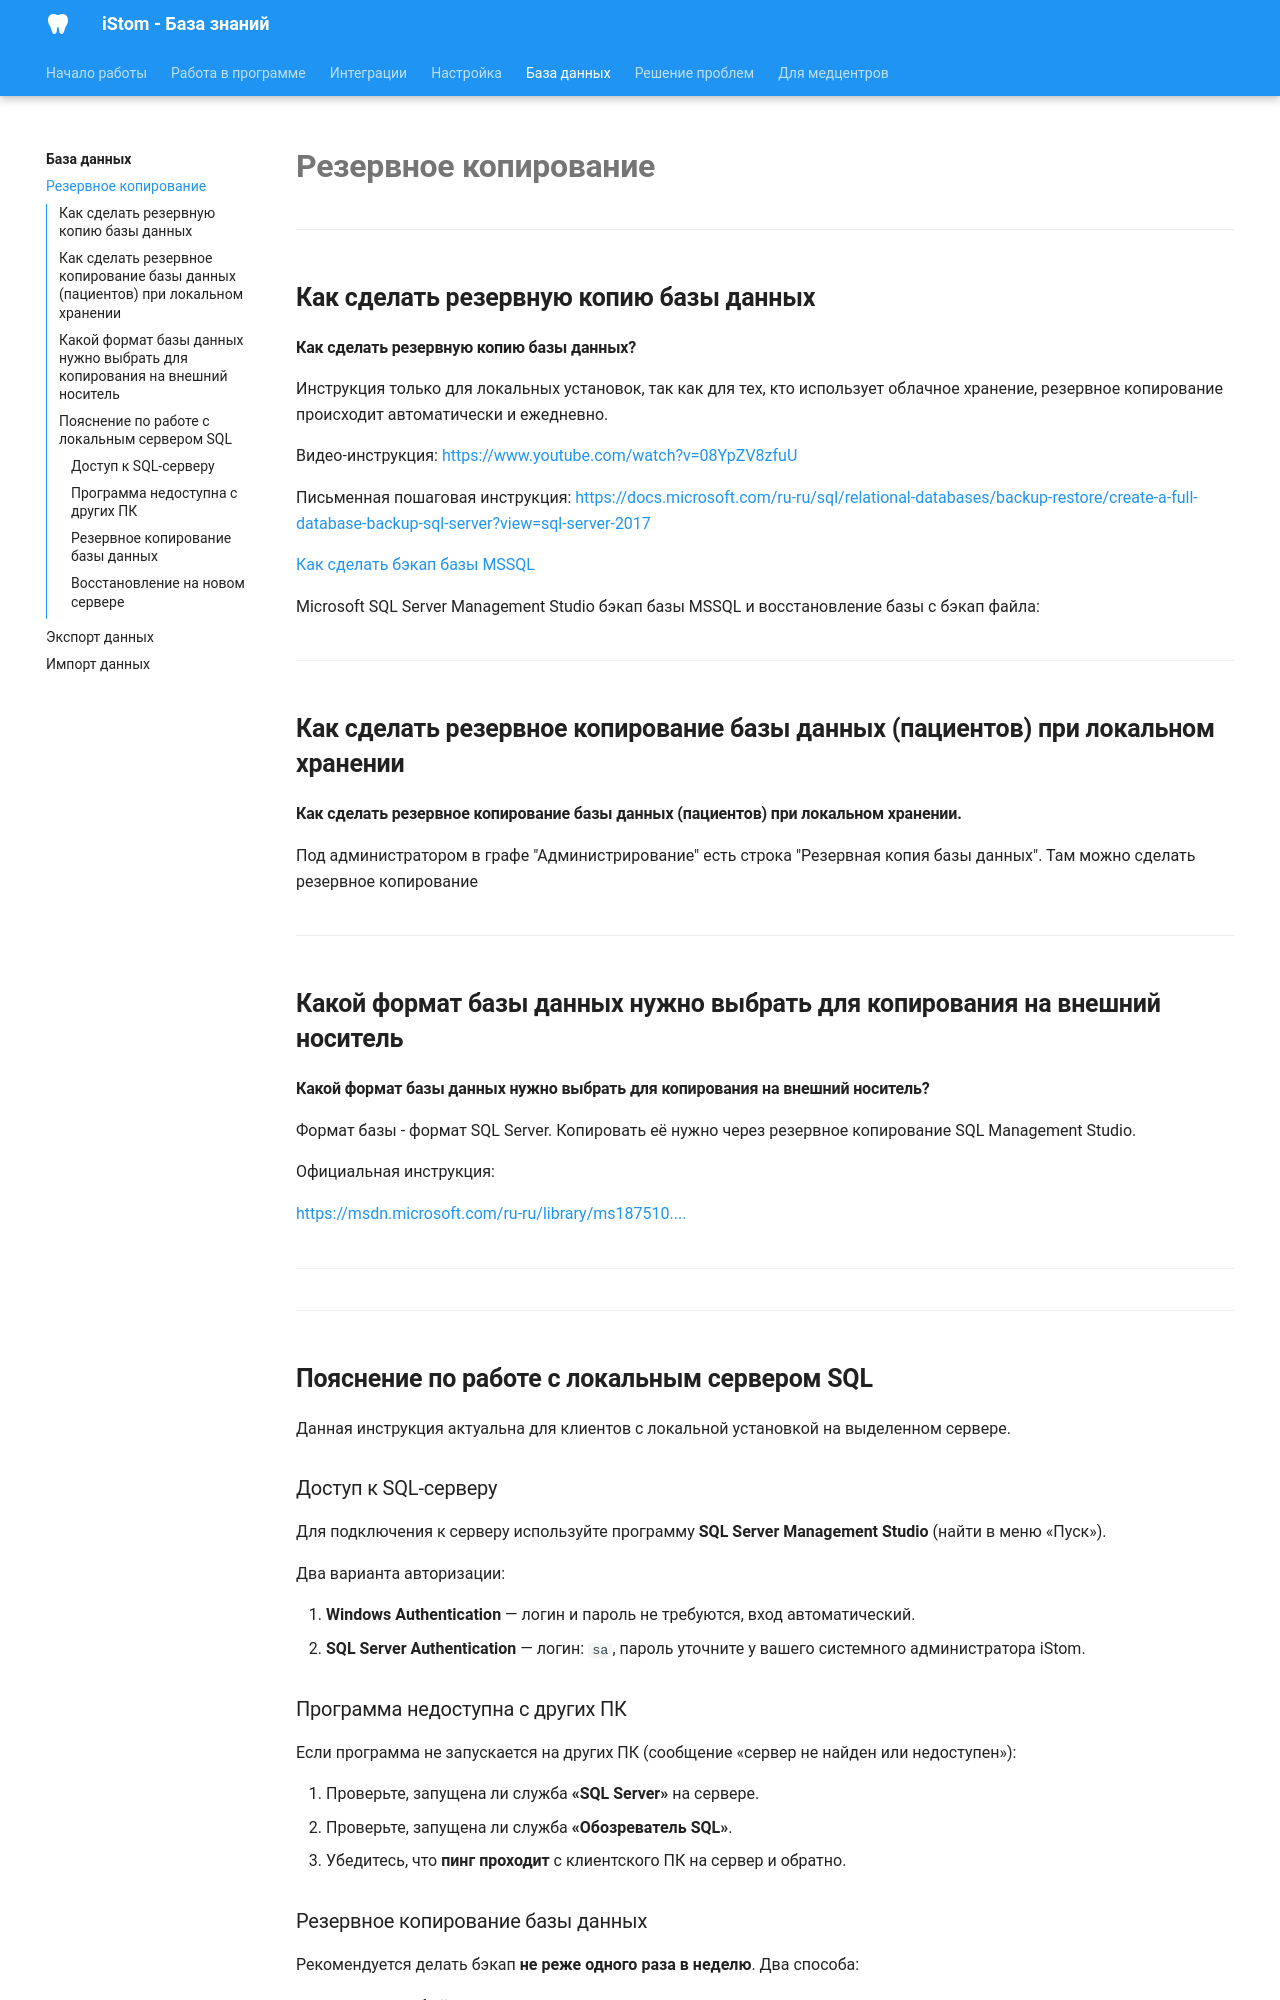

repository: boodaloo/istom-docs · page: database/backup/index.html · generator: mkdocs

# Резервное копирование

---

## Как сделать резервную копию базы данных

#### Как сделать резервную копию базы данных?

Инструкция только для локальных установок, так как для тех, кто использует облачное хранение, резервное копирование происходит автоматически и ежедневно.

Видео-инструкция: <https://www.youtube.com/watch?v=08YpZV8zfuU>

Письменная пошаговая инструкция: <https://docs.microsoft.com/ru-ru/sql/relational-databases/backup-restore/create-a-full-database-backup-sql-server?view=sql-server-2017>

[Как сделать бэкап базы MSSQL](https://www.youtube.com/watch?v=08YpZV8zfuU)

Microsoft SQL Server Management Studio бэкап базы MSSQL и восстановление базы с бэкап файла:


---

## Как сделать резервное копирование базы данных (пациентов) при локальном хранении

#### Как сделать резервное копирование базы данных (пациентов) при локальном хранении.

Под администратором в графе "Администрирование" есть строка "Резервная копия базы данных". Там можно сделать резервное копирование


---

## Какой формат базы данных нужно выбрать для копирования на внешний носитель

#### Какой формат базы данных нужно выбрать для копирования на внешний носитель?

Формат базы - формат SQL Server. Копировать её нужно через резервное копирование SQL Management Studio.

Официальная инструкция:

[https://msdn.microsoft.com/ru-ru/library/ms187510\....](https://msdn.microsoft.com/ru-ru/library/ms187510.asp)


---




---

## Пояснение по работе с локальным сервером SQL

Данная инструкция актуальна для клиентов с локальной установкой на выделенном сервере.

### Доступ к SQL-серверу

Для подключения к серверу используйте программу **SQL Server Management Studio** (найти в меню «Пуск»).

Два варианта авторизации:

1. **Windows Authentication** — логин и пароль не требуются, вход автоматический.
2. **SQL Server Authentication** — логин: `sa`, пароль уточните у вашего системного администратора iStom.

### Программа недоступна с других ПК

Если программа не запускается на других ПК (сообщение «сервер не найден или недоступен»):

1. Проверьте, запущена ли служба **«SQL Server»** на сервере.
2. Проверьте, запущена ли служба **«Обозреватель SQL»**.
3. Убедитесь, что **пинг проходит** с клиентского ПК на сервер и обратно.
